Dataset: data (GitHub, guidouche/DataMiningProject). Classes: etoile, lune, nuage, para, soleil.

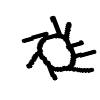
Label: soleil

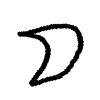
Label: lune

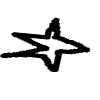
Label: etoile

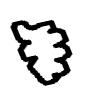
Label: nuage

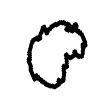
Label: nuage

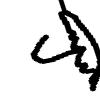
Label: para
